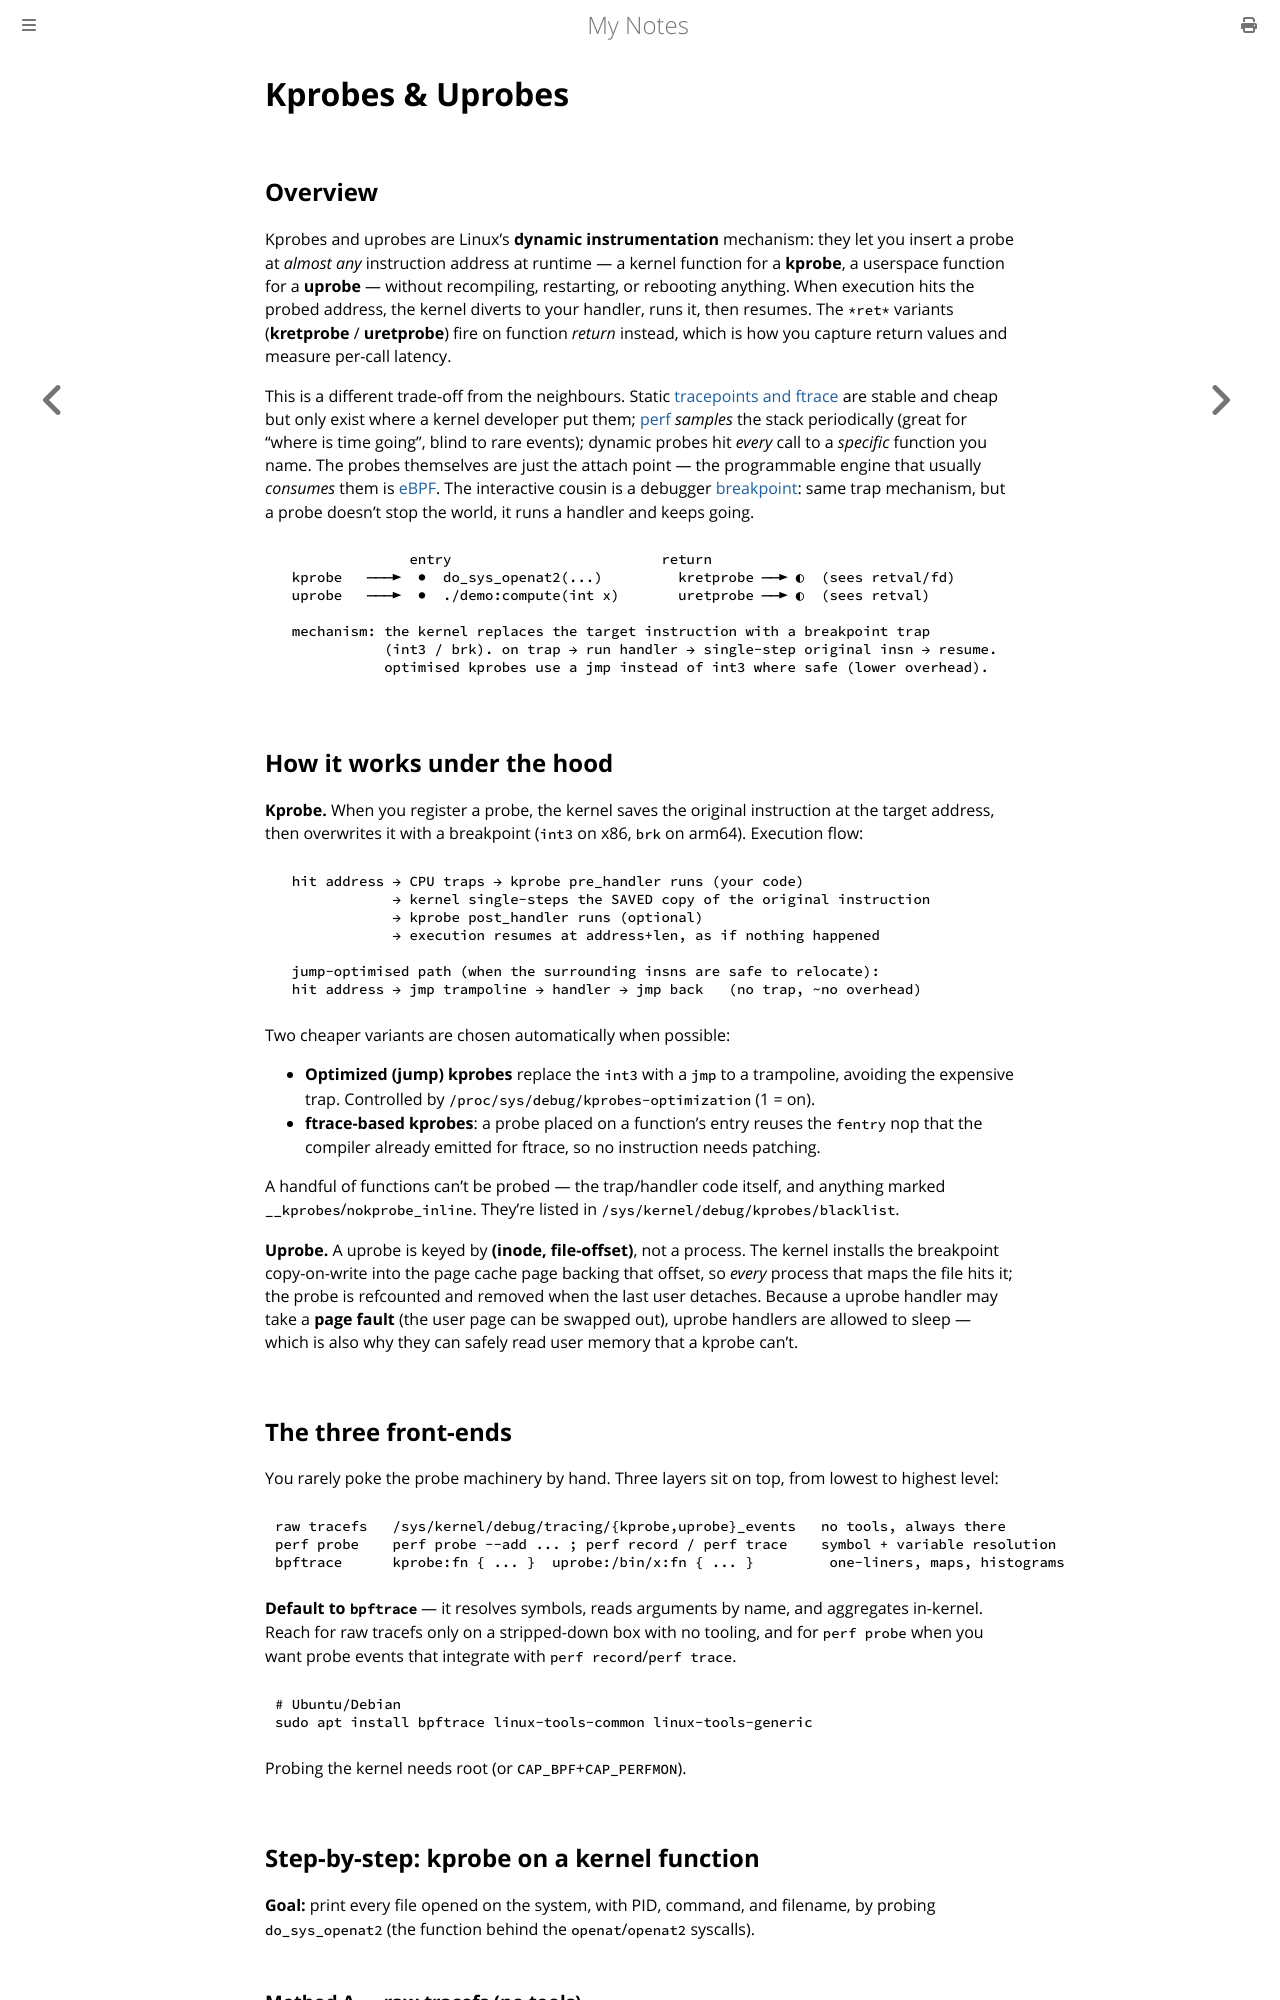

repository: paritystack/notes · page: debugging/kprobes_uprobes.html · generator: mdbook

# Kprobes & Uprobes

## Overview

Kprobes and uprobes are Linux's **dynamic instrumentation** mechanism: they let you
insert a probe at *almost any* instruction address at runtime — a kernel function for
a **kprobe**, a userspace function for a **uprobe** — without recompiling, restarting,
or rebooting anything. When execution hits the probed address, the kernel diverts to
your handler, runs it, then resumes. The `*ret*` variants (**kretprobe** / **uretprobe**)
fire on function *return* instead, which is how you capture return values and measure
per-call latency.

This is a different trade-off from the neighbours. Static [tracepoints and
ftrace](linux_kernel.md) are stable and cheap but only exist where a kernel developer
put them; [perf](perf_profiling.md) *samples* the stack periodically (great for "where
is time going", blind to rare events); dynamic probes hit *every* call to a *specific*
function you name. The probes themselves are just the attach point — the programmable
engine that usually *consumes* them is [eBPF](../linux/ebpf.md). The interactive cousin
is a debugger [breakpoint](gdb.md): same trap mechanism, but a probe doesn't stop the
world, it runs a handler and keeps going.

```
                entry                         return
  kprobe   ───►  ●  do_sys_openat2(...)         kretprobe ──► ◐  (sees retval/fd)
  uprobe   ───►  ●  ./demo:compute(int x)       uretprobe ──► ◐  (sees retval)

  mechanism: the kernel replaces the target instruction with a breakpoint trap
             (int3 / brk). on trap → run handler → single-step original insn → resume.
             optimised kprobes use a jmp instead of int3 where safe (lower overhead).
```

## How it works under the hood

**Kprobe.** When you register a probe, the kernel saves the original instruction at the
target address, then overwrites it with a breakpoint (`int3` on x86, `brk` on arm64).
Execution flow:

```
  hit address → CPU traps → kprobe pre_handler runs (your code)
              → kernel single-steps the SAVED copy of the original instruction
              → kprobe post_handler runs (optional)
              → execution resumes at address+len, as if nothing happened

  jump-optimised path (when the surrounding insns are safe to relocate):
  hit address → jmp trampoline → handler → jmp back   (no trap, ~no overhead)
```

Two cheaper variants are chosen automatically when possible:

- **Optimized (jump) kprobes** replace the `int3` with a `jmp` to a trampoline, avoiding
  the expensive trap. Controlled by `/proc/sys/debug/kprobes-optimization` (1 = on).
- **ftrace-based kprobes**: a probe placed on a function's entry reuses the `fentry`
  nop that the compiler already emitted for ftrace, so no instruction needs patching.

A handful of functions can't be probed — the trap/handler code itself, and anything
marked `__kprobes`/`nokprobe_inline`. They're listed in
`/sys/kernel/debug/kprobes/blacklist`.

**Uprobe.** A uprobe is keyed by **(inode, file-offset)**, not a process. The kernel
installs the breakpoint copy-on-write into the page cache page backing that offset, so
*every* process that maps the file hits it; the probe is refcounted and removed when the
last user detaches. Because a uprobe handler may take a **page fault** (the user page can
be swapped out), uprobe handlers are allowed to sleep — which is also why they can safely
read user memory that a kprobe can't.
